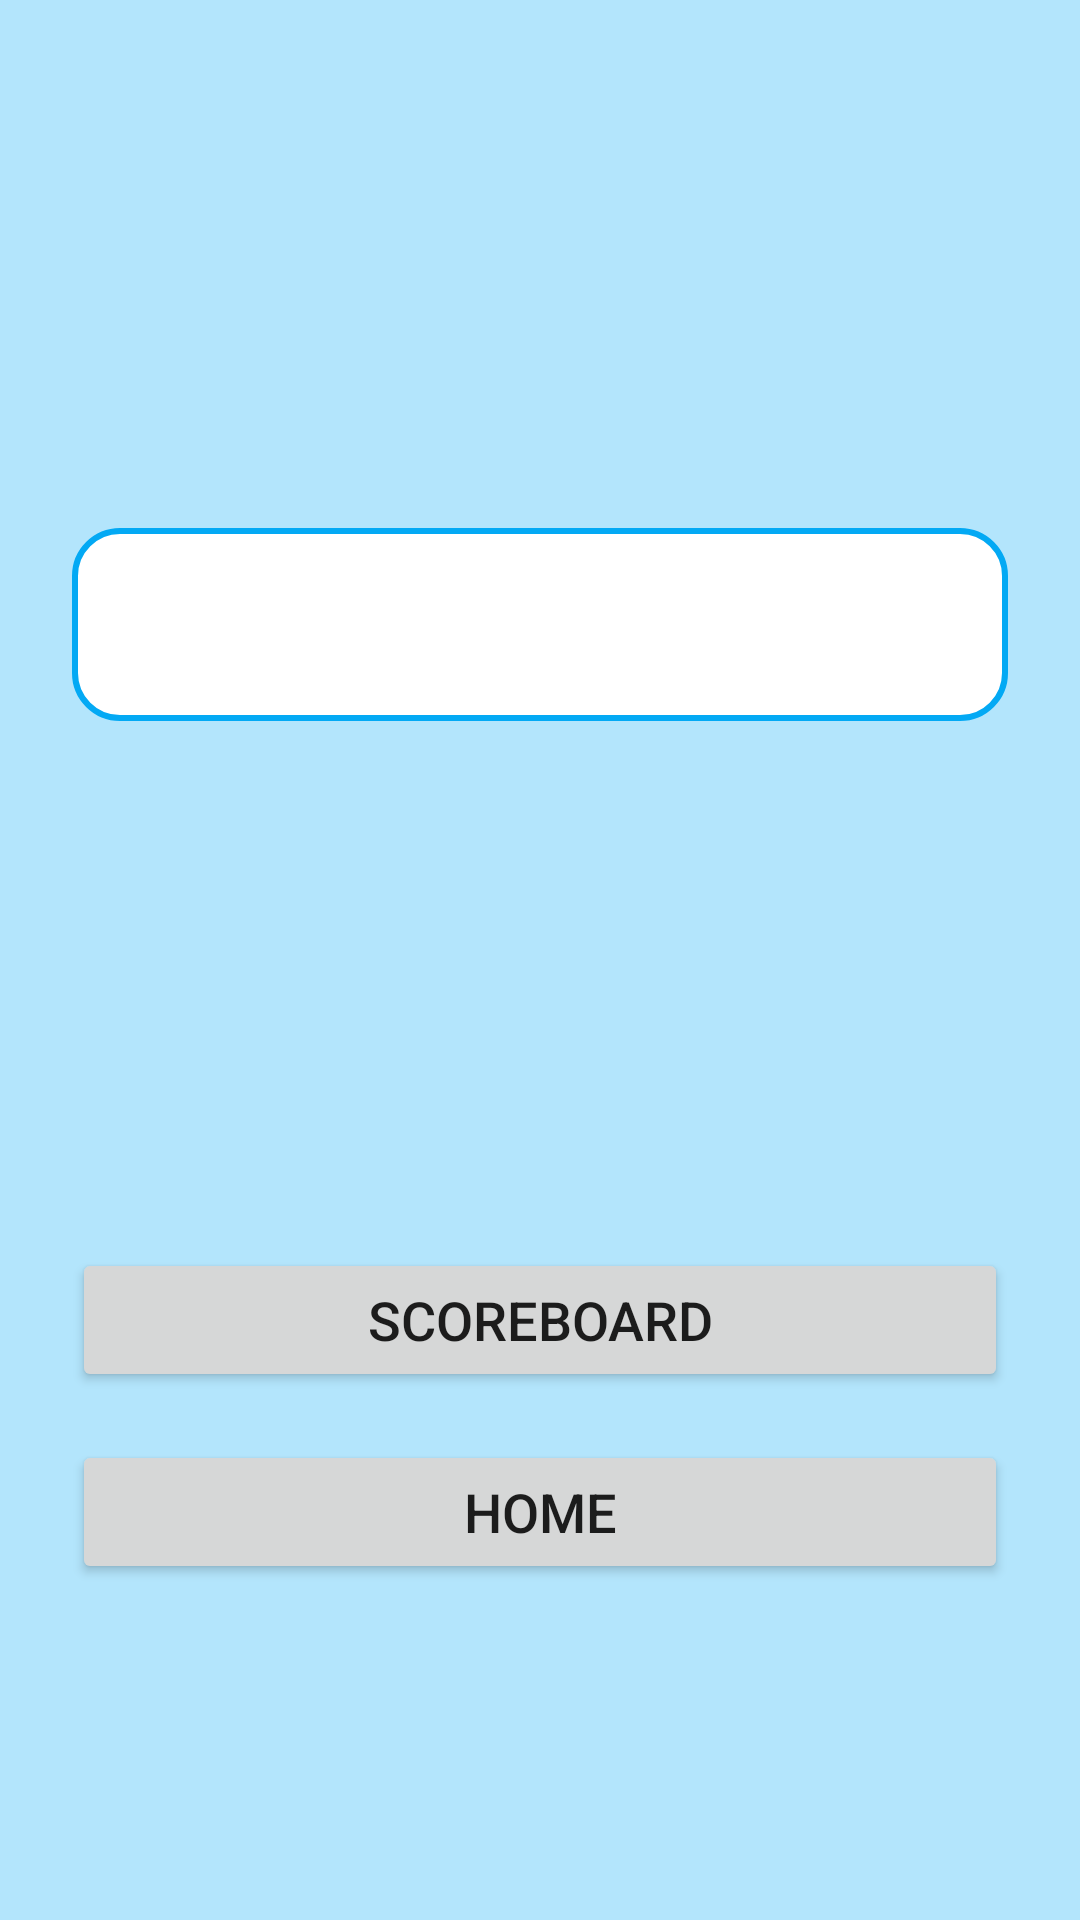

Produce the Android XML layout that renders to this screen, including the resource entries it uses.
<!-- AndroidManifest.xml: application theme Theme.QuizApp -->
<!-- res/layout/activity_finish_page.xml -->
<?xml version="1.0" encoding="utf-8"?>
<androidx.constraintlayout.widget.ConstraintLayout xmlns:android="http://schemas.android.com/apk/res/android"
    xmlns:app="http://schemas.android.com/apk/res-auto"
    xmlns:tools="http://schemas.android.com/tools"
    android:layout_width="match_parent"
    android:layout_height="match_parent"
    android:background="@color/light_primary_color"
    tools:context=".FinishPage">

    <TextView
        android:id="@+id/twFinish"
        android:layout_width="0dp"
        android:layout_height="wrap_content"
        android:layout_marginStart="24dp"
        android:layout_marginLeft="24dp"
        android:layout_marginEnd="24dp"
        android:layout_marginRight="24dp"
        android:background="@drawable/roundstyle"
        android:gravity="center"
        android:padding="16sp"
        android:textColor="@color/primary_color"
        android:textSize="24sp"
        app:layout_constraintBottom_toTopOf="@+id/btnScoreboard"
        app:layout_constraintEnd_toEndOf="parent"
        app:layout_constraintStart_toStartOf="parent"
        app:layout_constraintTop_toTopOf="parent" />

    <Button
        android:id="@+id/btnHome2"
        android:layout_width="0dp"
        android:layout_height="wrap_content"
        android:layout_marginStart="24dp"
        android:layout_marginLeft="24dp"
        android:layout_marginEnd="24dp"
        android:layout_marginRight="24dp"
        android:layout_marginBottom="112dp"
        android:text="Home"
        android:textSize="18sp"
        app:layout_constraintBottom_toBottomOf="parent"
        app:layout_constraintEnd_toEndOf="parent"
        app:layout_constraintStart_toStartOf="parent" />

    <Button
        android:id="@+id/btnScoreboard"
        android:layout_width="0dp"
        android:layout_height="wrap_content"
        android:layout_marginStart="24dp"
        android:layout_marginLeft="24dp"
        android:layout_marginEnd="24dp"
        android:layout_marginRight="24dp"
        android:layout_marginBottom="16dp"
        android:text="Scoreboard"
        android:textSize="18sp"
        app:layout_constraintBottom_toTopOf="@+id/btnHome2"
        app:layout_constraintEnd_toEndOf="parent"
        app:layout_constraintStart_toStartOf="parent" />
</androidx.constraintlayout.widget.ConstraintLayout>
<!-- resources referenced by this layout -->
<resources>
  <color name="light_primary_color">#B3E5FC</color>
  <color name="primary_color">#03A9F4</color>
  <!-- drawable roundstyle (drawable) -->
  <?xml version="1.0" encoding="utf-8"?>
  <shape xmlns:android="http://schemas.android.com/apk/res/android" android:shape="rectangle">
      <stroke android:color="@color/primary_color" android:width="2sp" />
      <solid android:color="@color/text_icons" />
      <corners android:radius="15sp" />
  </shape>
  <style name="Theme.QuizApp" parent="Theme.MaterialComponents.DayNight.DarkActionBar">
          
          <item name="colorPrimary">@color/primary_color</item>
          <item name="colorPrimaryVariant">@color/dark_primary_color</item>
          <item name="colorOnPrimary">@color/text_icons</item>
          
          <item name="colorSecondary">@color/light_primary_color</item>
          <item name="colorSecondaryVariant">@color/dark_primary_color</item>
          <item name="colorOnSecondary">@color/primary_text</item>
          
          <item name="android:statusBarColor" tools:targetApi="l">?attr/colorPrimaryVariant</item>
          
      </style>
  <color name="text_icons">#FFFFFFFF</color>
  <color name="dark_primary_color">#0288D1</color>
  <color name="primary_text">#212121</color>
</resources>
